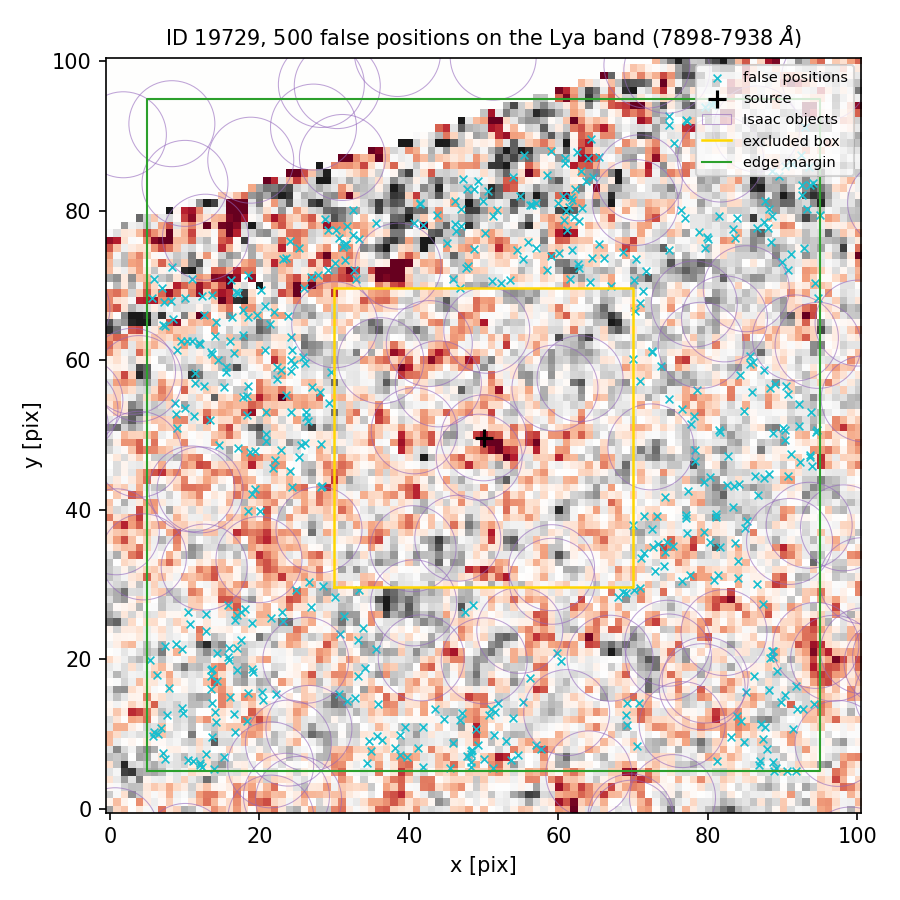

The file beside this chart, header and first rows:
index, ra, dec, x_pix, y_pix, nearest_isaac_arcsec
0, 150.2, 2.26, 32.92, 70.82, 1.183
1, 150.2, 2.259, 10.96, 62.64, 1.741
2, 150.2, 2.256, 35.8, 9.788, 1.844
3, 150.2, 2.257, 26.94, 27.05, 1.444
4, 150.2, 2.256, 34.65, 9.115, 1.638
5, 150.1, 2.257, 84.06, 33.11, 1.47
6, 150.2, 2.256, 12.93, 7.27, 1.74
7, 150.2, 2.256, 12.3, 5.638, 1.844
8, 150.1, 2.257, 59.75, 20.79, 1.161
9, 150.2, 2.258, 22.14, 46.61, 2.164
10, 150.2, 2.259, 10.04, 53.63, 1.458
11, 150.2, 2.259, 8.472, 65.53, 1.773
12, 150.1, 2.26, 79.62, 75, 1.521
13, 150.1, 2.26, 64.69, 84.51, 1.229
14, 150.1, 2.257, 72.86, 31.76, 1.954
15, 150.1, 2.256, 49.29, 8.492, 2.266
16, 150.2, 2.256, 11.16, 6.431, 2.074
17, 150.2, 2.256, 5.745, 9.689, 2.718
18, 150.1, 2.26, 91.27, 86.19, 1.345
19, 150.1, 2.26, 94.36, 70.33, 1.561
20, 150.2, 2.256, 32.82, 14.78, 1.475
21, 150.2, 2.256, 9.602, 13.52, 2.829
22, 150.1, 2.258, 88.18, 44.78, 1.74
23, 150.1, 2.258, 81.52, 50.66, 1.885
24, 150.2, 2.259, 26.28, 53.12, 2.413
25, 150.2, 2.257, 35.6, 21.37, 1.233
26, 150.1, 2.258, 92.25, 51.16, 1.88
27, 150.1, 2.258, 81.11, 39.1, 2.07
28, 150.2, 2.259, 24.34, 61.43, 1.327
29, 150.1, 2.26, 64.44, 73.65, 1.894
30, 150.1, 2.256, 51.48, 12.94, 1.4
31, 150.1, 2.259, 78.5, 56.03, 1.201
32, 150.2, 2.258, 18.96, 42.1, 1.384
33, 150.2, 2.259, 17.77, 66.68, 2.196
34, 150.2, 2.26, 31.65, 75.6, 1.509
35, 150.1, 2.26, 46.23, 78.23, 1.903
36, 150.1, 2.257, 91.75, 16.41, 1.215
37, 150.2, 2.26, 26.97, 71.1, 1.414
38, 150.1, 2.256, 48.24, 7.276, 2.53
39, 150.2, 2.26, 31.51, 73.38, 1.42
40, 150.1, 2.258, 87.51, 44.25, 1.747
41, 150.2, 2.26, 8.308, 72.48, 1.199
42, 150.1, 2.256, 43.46, 13.35, 1.417
43, 150.2, 2.258, 18.76, 47.67, 1.673
44, 150.2, 2.259, 8.942, 61.43, 1.273
45, 150.1, 2.26, 67.05, 69.92, 2.275
46, 150.1, 2.259, 72.5, 61.14, 1.329
47, 150.1, 2.256, 44.68, 11.95, 1.757
48, 150.1, 2.26, 92.47, 87.46, 1.38
49, 150.2, 2.259, 24.21, 58.5, 1.715
50, 150.1, 2.258, 81.57, 50.42, 1.884
51, 150.2, 2.259, 26.24, 52.45, 2.499
52, 150.1, 2.26, 62.78, 78.67, 1.576
53, 150.1, 2.256, 70.46, 8.361, 1.349
54, 150.1, 2.26, 45.95, 70.93, 1.514
55, 150.1, 2.258, 73.29, 35.41, 2.608
56, 150.1, 2.26, 54.83, 81.98, 3.095
57, 150.2, 2.257, 33.79, 24.26, 1.518
58, 150.1, 2.26, 70.4, 73.53, 1.514
59, 150.1, 2.256, 84.49, 11.69, 1.406
... 440 more rows
